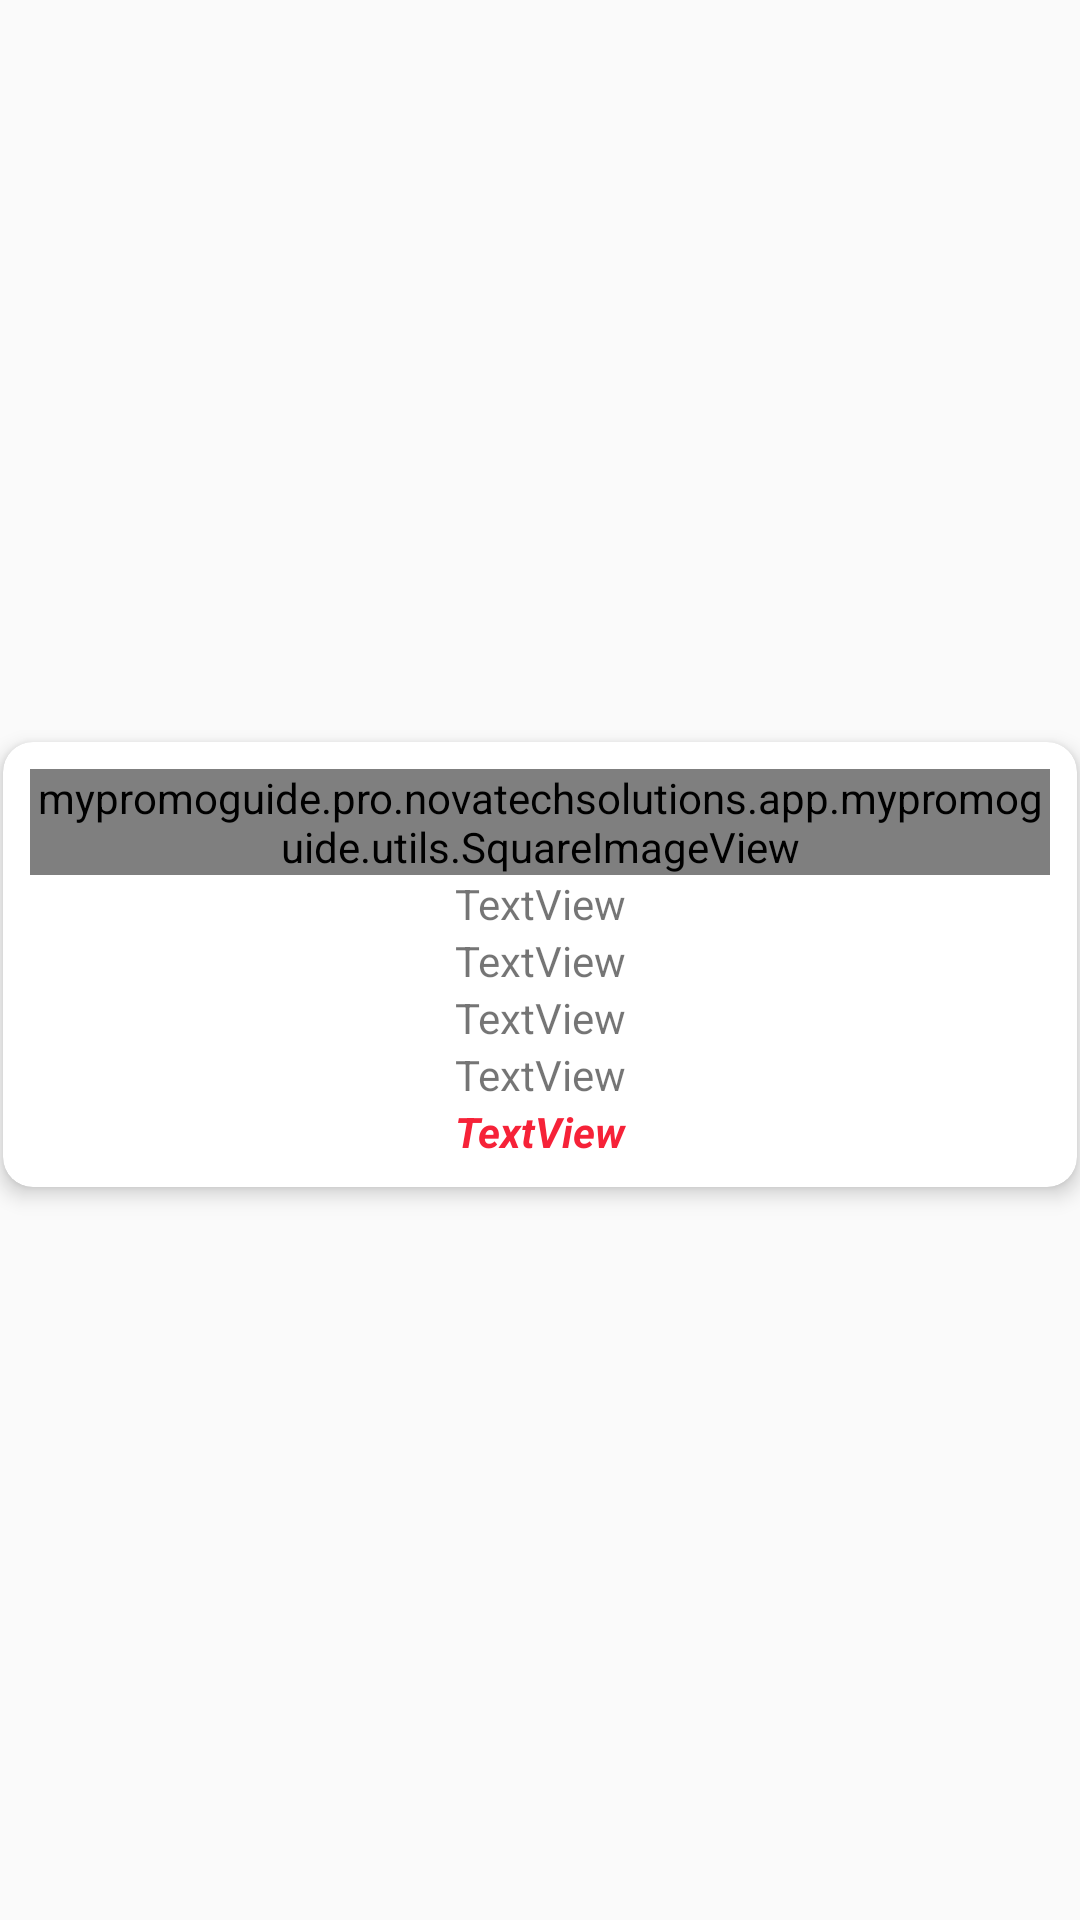

Here is an Android app screen rendered from its layout file. Give the layout XML and the strings, colors and styles it references.
<!-- AndroidManifest.xml: application theme AppTheme -->
<!-- res/layout/products_grid_view.xml -->
<?xml version="1.0" encoding="utf-8"?>
<LinearLayout xmlns:android="http://schemas.android.com/apk/res/android"
    android:layout_width="match_parent"
    android:layout_height="wrap_content"
    xmlns:app="http://schemas.android.com/apk/res-auto"

    android:paddingTop="3dp">

<android.support.v7.widget.CardView

    android:id="@+id/cardview"
    android:layout_width="match_parent"
    android:layout_height="wrap_content"
    android:layout_gravity="center"
    app:cardElevation="4dp"
    android:layout_margin="1dp"
    app:cardUseCompatPadding="false"
    android:padding="3dp"
    app:cardCornerRadius="10dp"

    >

    <LinearLayout
        android:layout_width="match_parent"
        android:layout_height="match_parent"
        android:orientation="vertical"
        android:padding="9dp"
       >

        <mypromoguide.pro.novatechsolutions.app.mypromoguide.utils.SquareImageView
            android:layout_width="match_parent"
            android:layout_height="wrap_content"
            android:id="@+id/avatar"
            android:scaleType="fitCenter" />

        <TextView
            android:id="@+id/name"
            android:layout_width="match_parent"
            android:layout_height="wrap_content"
            android:gravity="center"
            android:text="TextView"
            android:textSize="14sp"
            android:ellipsize="marquee"
            android:singleLine="true"
            android:fadingEdge="horizontal"
            android:marqueeRepeatLimit="marquee_forever"
            android:scrollHorizontally="true"
           />
        
        <TextView
            android:id="@+id/brand_name"
            android:layout_width="match_parent"
            android:layout_height="wrap_content"
            android:gravity="center"
            android:text="TextView"
            android:textSize="14sp"
            android:ellipsize="marquee"
            android:singleLine="true"
            android:fadingEdge="horizontal"
            android:marqueeRepeatLimit="marquee_forever"
            android:scrollHorizontally="true"
           />
        <TextView
            android:id="@+id/price"
            android:layout_width="match_parent"
            android:layout_height="wrap_content"
            android:gravity="center"
            android:text="TextView"
            android:textSize="14sp"
            android:ellipsize="marquee"
            android:singleLine="true"
            android:fadingEdge="horizontal"
            android:marqueeRepeatLimit="marquee_forever"
            android:scrollHorizontally="true"
           />
        <TextView
            android:id="@+id/conjonction"
            android:layout_width="match_parent"
            android:layout_height="wrap_content"
            android:gravity="center"
            android:text="TextView"
            android:textSize="14sp"
            android:ellipsize="marquee"
            android:singleLine="true"
            android:fadingEdge="horizontal"
            android:marqueeRepeatLimit="marquee_forever"
            android:scrollHorizontally="true"
            />
        <TextView
            android:id="@+id/promo_price"
            android:layout_width="match_parent"
            android:layout_height="wrap_content"
            android:gravity="center"
            android:text="TextView"
            android:textSize="14sp"
            android:textStyle="italic|bold"
            android:ellipsize="marquee"
            android:singleLine="true"
            android:fadingEdge="horizontal"
            android:marqueeRepeatLimit="marquee_forever"
            android:scrollHorizontally="true"
            android:textColor="@color/colorAccent"/>
      </LinearLayout>
    </android.support.v7.widget.CardView>
</LinearLayout>
<!-- resources referenced by this layout -->
<resources>
  <color name="colorAccent">#F62238</color>
  <style name="AppTheme" parent="Theme.AppCompat.Light.DarkActionBar">
          
          <item name="colorPrimary">@color/colorPrimary</item>
          <item name="colorPrimaryDark">@color/colorPrimaryDark</item>
          <item name="colorAccent">@color/colorAccent</item>
  
      </style>
  <color name="colorPrimary">#60D2ED</color>
  <color name="colorPrimaryDark">#1B71A2</color>
</resources>
